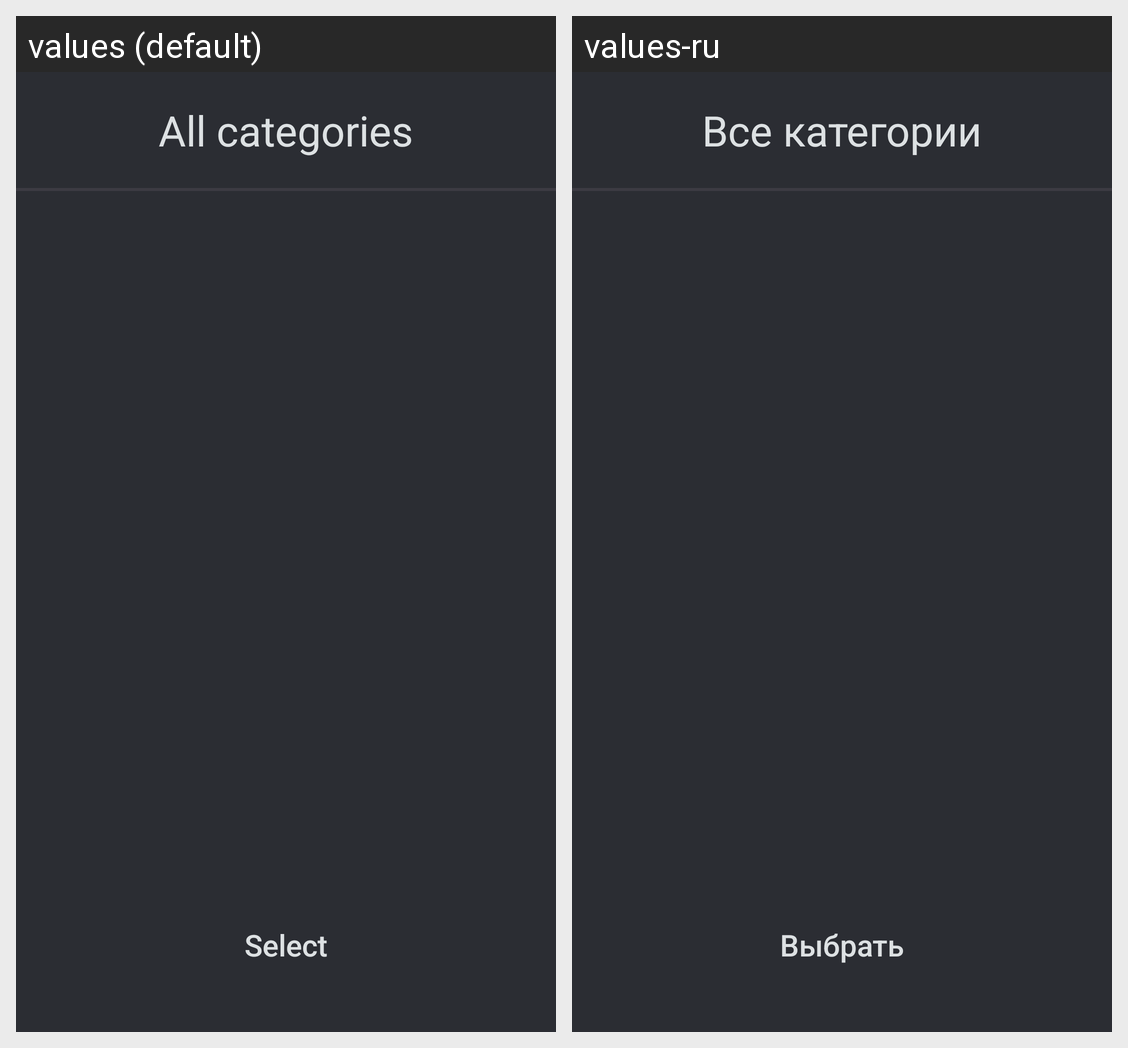

The same Android screen rendered under two of its app's locales, left to right. List the strings drawn on it with the default value and each locale's translation.
Android screen res/layout/fragment_all_categories.xml rendered under 2 locales, left to right: values (default), values-ru. Device: Nexus 5 (rendered at 1080×1920; each locale shown at half size, 540×960, under a caption strip naming it); theme Theme.FinanceApp.
Strings drawn on this screen, with the default value and each locale's value (text and hints the layout hard-codes, and strings that could not be matched under every locale, appear in the picture but are not listed):

all_category
  values: All categories
  values-ru: Все категории

select_btn
  values: Select
  values-ru: Выбрать
